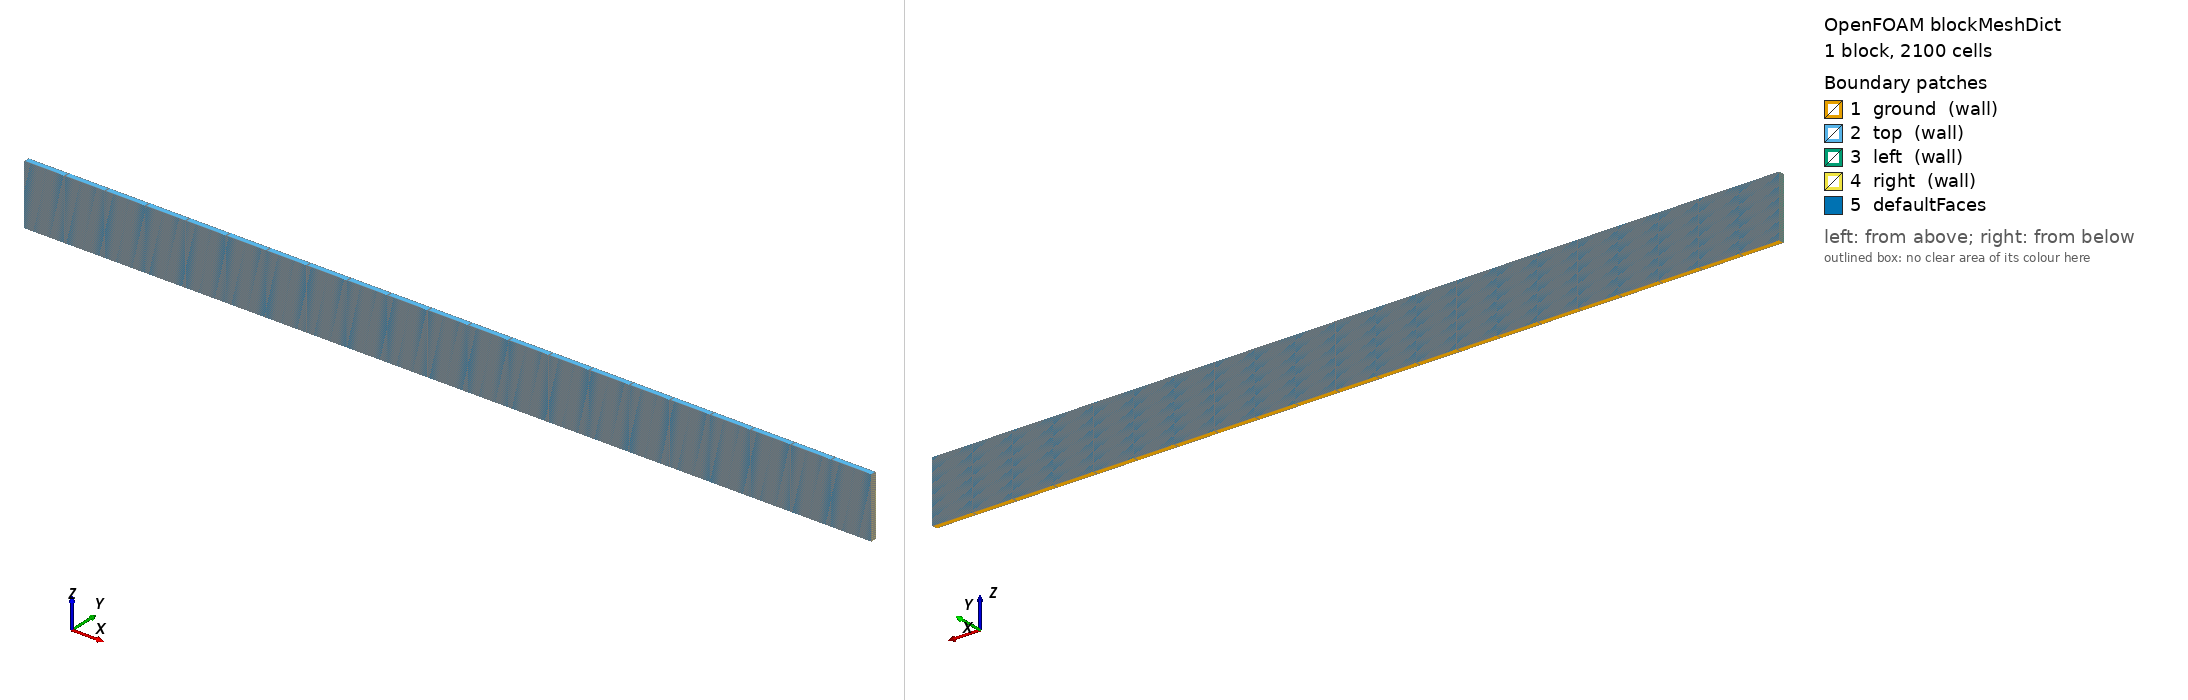

OpenFOAM case: the mesh blockMesh builds from blockMeshDict, 1 block(s), 2100 cells. Boundary patches (legend numbers): 1 ground (wall), 2 top (wall), 3 left (wall), 4 right (wall), 5 defaultFaces. Left view from above one corner, right view from below the opposite corner. Boundary conditions: 0 field file(s) under 0/; 0 of 5 drawn patches have an entry in a shipped field file.

=== system/blockMeshDict ===
/*---------------------------------------------------------------------------*\
| =========                 |                                                 |
| \\      /  F ield         | OpenFOAM: The Open Source CFD Toolbox           |
|  \\    /   O peration     | Version:  1.4                                   |
|   \\  /    A nd           | Web:      http://www.openfoam.org               |
|    \\/     M anipulation  |                                                 |
\*---------------------------------------------------------------------------*/

FoamFile
{
    version         2.0;
    format          ascii;

    root            "";
    case            "";
    instance        "";
    local           "";

    class           dictionary;
    object          blockMeshDict;
}

// * * * * * * * * * * * * * * * * * * * * * * * * * * * * * * * * * * * * * //

convertToMeters 1000;

vertices
(
    (-70 1  0)
    ( 70 1  0)
    ( 70 1 10)
    (-70 1 10)
    (-70 0  0)
    ( 70 0  0)
    ( 70 0 10)
    (-70 0 10)
);

blocks
(
    hex (0 1 2 3 4 5 6 7) (21 100 1) simpleGrading (1 1 1)
);

edges
(
);

patches
(
    wall ground
    (
        (1 5 4 0)
    )
    wall top
    (
        (3 7 6 2)
    )
    wall left
    (
        (0 4 7 3)
    )
	wall right
    (
        (2 6 5 1)
    )
	// empty frontAndBack
    // (
    //     (0 3 2 1)
    //     (4 5 6 7)
    // )
);

mergePatchPairs
(
);

// ************************************************************************* //
